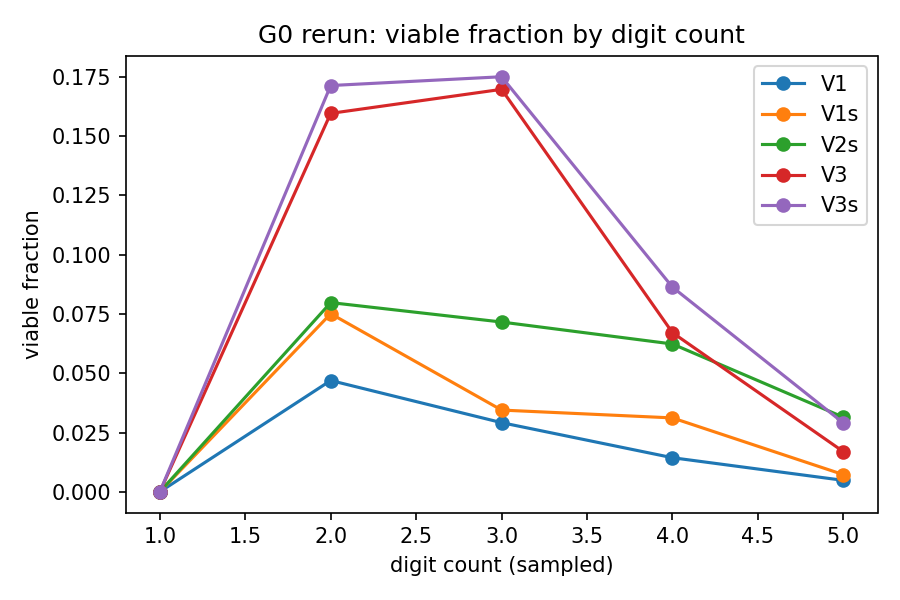

Data behind this chart, as committed beside it:
variant, digit_count, n, n_viable, rate, ci_lo, ci_hi
V1, 1, 367, 0, 0.0, 0.0, 0.01036
V1, 2, 426, 20, 0.04695, 0.03059, 0.0714
V1, 3, 377, 11, 0.02918, 0.01637, 0.05148
V1, 4, 417, 6, 0.01439, 0.006611, 0.03103
V1, 5, 413, 2, 0.004843, 0.001329, 0.01748
V1s, 1, 367, 0, 0.0, 0.0, 0.01036
V1s, 2, 426, 32, 0.07512, 0.05371, 0.1041
V1s, 3, 377, 13, 0.03448, 0.02026, 0.0581
V1s, 4, 417, 13, 0.03118, 0.01831, 0.0526
V1s, 5, 413, 3, 0.007264, 0.002473, 0.02114
V2s, 1, 367, 0, 0.0, 0.0, 0.01036
V2s, 2, 426, 34, 0.07981, 0.05767, 0.1095
V2s, 3, 377, 27, 0.07162, 0.04968, 0.1022
V2s, 4, 417, 26, 0.06235, 0.0429, 0.08979
V2s, 5, 413, 13, 0.03148, 0.01849, 0.0531
V3, 1, 367, 0, 0.0, 0.0, 0.01036
V3, 2, 426, 68, 0.1596, 0.1279, 0.1974
V3, 3, 377, 64, 0.1698, 0.1352, 0.2109
V3, 4, 417, 28, 0.06715, 0.04686, 0.09533
V3, 5, 413, 7, 0.01695, 0.008234, 0.03457
V3s, 1, 367, 0, 0.0, 0.0, 0.01036
V3s, 2, 426, 73, 0.1714, 0.1386, 0.21
V3s, 3, 377, 66, 0.1751, 0.14, 0.2167
V3s, 4, 417, 36, 0.08633, 0.06301, 0.1172
V3s, 5, 413, 12, 0.02906, 0.0167, 0.05009
